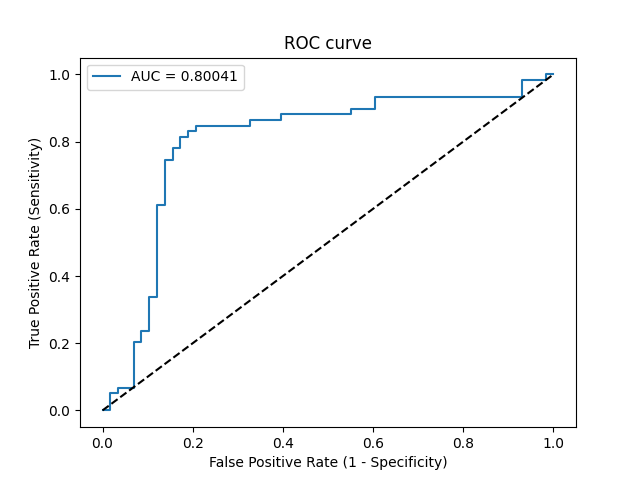

Values plotted in this chart, from the file beside it:
Threshold, Sensitivity, Specificity, NPV, PPV
inf, 0.0, 1.0, 0.4957, 0
0.9001, 0.0, 0.9828, 0.4914, 0.0
0.6689, 0.05085, 0.9828, 0.5044, 0.75
0.6632, 0.05085, 0.9655, 0.5, 0.6
0.6617, 0.0678, 0.9655, 0.5045, 0.6667
0.6317, 0.0678, 0.931, 0.4954, 0.5
0.572, 0.2034, 0.931, 0.5347, 0.75
0.5666, 0.2034, 0.9138, 0.53, 0.7059
0.5483, 0.2373, 0.9138, 0.5408, 0.7368
0.5442, 0.2373, 0.8966, 0.5361, 0.7
0.5344, 0.339, 0.8966, 0.5714, 0.7692
0.5338, 0.339, 0.8793, 0.5667, 0.7407
0.5186, 0.6102, 0.8793, 0.6892, 0.8372
0.5183, 0.6102, 0.8621, 0.6849, 0.8182
0.5138, 0.7458, 0.8621, 0.7692, 0.8462
0.5133, 0.7458, 0.8448, 0.7656, 0.8302
0.5122, 0.7797, 0.8448, 0.7903, 0.8364
0.5117, 0.7797, 0.8276, 0.7869, 0.8214
0.5106, 0.8136, 0.8276, 0.8136, 0.8276
0.5103, 0.8136, 0.8103, 0.8103, 0.8136
0.5103, 0.8305, 0.8103, 0.8246, 0.8167
0.51, 0.8305, 0.7931, 0.8214, 0.8033
0.51, 0.8475, 0.7931, 0.8364, 0.8065
0.5074, 0.8475, 0.6724, 0.8125, 0.7246
0.5072, 0.8644, 0.6724, 0.8298, 0.7286
0.5058, 0.8644, 0.6034, 0.814, 0.6892
0.5057, 0.8814, 0.6034, 0.8333, 0.6933
0.5048, 0.8814, 0.4483, 0.7879, 0.619
0.5047, 0.8983, 0.4483, 0.8125, 0.6235
0.5046, 0.8983, 0.3966, 0.7931, 0.6023
0.5045, 0.9322, 0.3966, 0.8519, 0.6111
0.5024, 0.9322, 0.06897, 0.5, 0.5046
0.5021, 0.9831, 0.06897, 0.8, 0.5179
0.5015, 0.9831, 0.01724, 0.5, 0.5043
0.5014, 1.0, 0.01724, 1.0, 0.5086
0.5003, 1.0, 0.0, 0, 0.5043
